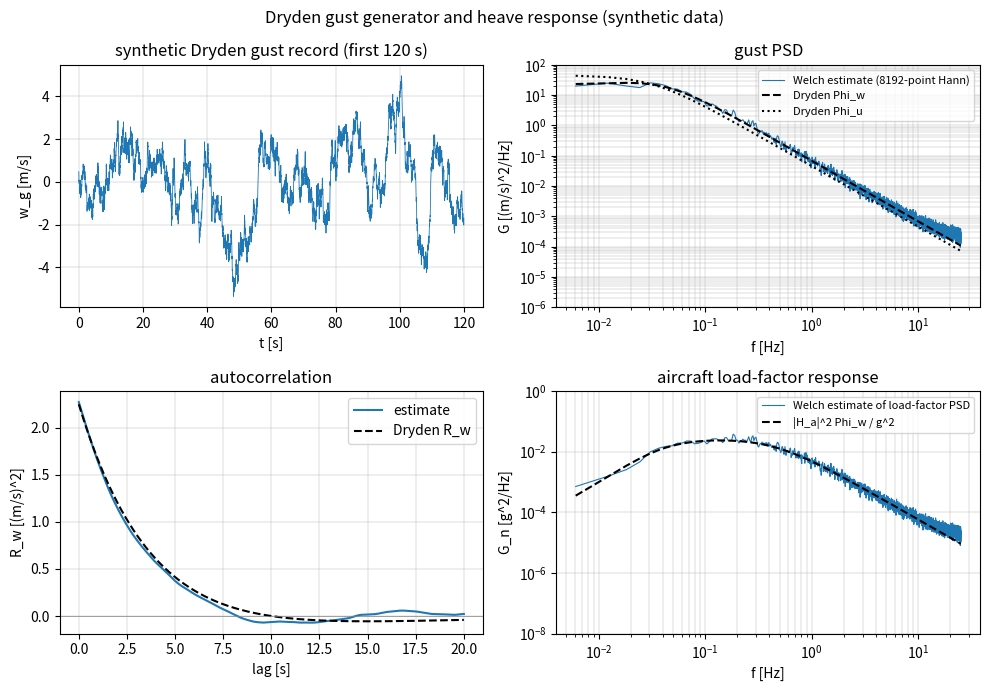

Write Python code to recreate this figure.
"""P02.19 Random Processes & Power Spectra: reference solution.

A Dryden gust generator: the one-sided power spectral density (PSD) and autocorrelation of the
longitudinal (u) and vertical (w) gust components, a shaping filter that turns seeded white noise
into a gust time history with that spectrum, from-scratch estimators (biased autocorrelation,
periodogram, Welch average) checked against ``scipy.signal`` as the oracle, and the response of an
aircraft heave mode (a first-order lag) to the gust: RMS load factor, level-crossing rate and the
record length needed to estimate a variance.

Conventions (all defined in the lesson, part 2):
    * omega is angular frequency [rad/s]; f = omega / (2 pi) is frequency [Hz]; V is airspeed [m/s]
      so that spatial frequency Omega = omega / V [rad/m].
    * The two-sided spectrum is S(omega) = integral R(tau) exp(-i omega tau) dtau.
    * The one-sided spectrum used throughout is Phi(omega) = S(omega) / pi for omega >= 0, so that
          sigma**2 = R(0) = integral_0^inf Phi(omega) d omega.
      In hertz, G(f) = 2 pi Phi(2 pi f) and sigma**2 = integral_0^inf G(f) df.
    * Dryden forms, with b = V / L the gust break frequency and x = omega / b:
          Phi_u(omega) = sigma_u**2 (2 L_u / (pi V)) / (1 + x**2)
          Phi_w(omega) = sigma_w**2 (L_w / (pi V)) (1 + 3 x**2) / (1 + x**2)**2
      (the lateral component v has the same form as w).
    * Sampled white noise of variance 1/dt stands for continuous white noise of two-sided PSD 1.

Run:  python solution.py          (prints the gust statistics, writes gust_spectrum.png)
Test: AEFS_IMPL=solution pytest curriculum/phase-02/lesson-19-random-processes-power-spectra
"""
from __future__ import annotations

from collections.abc import Callable
from pathlib import Path

import numpy as np
from scipy.integrate import quad
from scipy.linalg import expm
from scipy.special import erfc

G0 = 9.80665  # standard gravity [m/s^2]

# A light aircraft in low-altitude turbulence. Every number is a lesson parameter, not a measurement.
AIRCRAFT = {"mass": 1000.0, "area": 16.0, "cl_alpha": 5.0, "airspeed": 60.0, "rho": 1.19}
TURBULENCE = {"sigma_w": 1.5, "sigma_u": 1.5, "L_w": 300.0, "L_u": 300.0}


# ---------------------------------------------------------------- the Dryden model

def dryden_psd(omega: np.ndarray, sigma: float, L: float, V: float, component: str = "w") -> np.ndarray:
    """Return the one-sided Dryden PSD Phi(omega) [(m/s)^2 per rad/s] for omega >= 0.

    component "u": sigma^2 (2L/(pi V)) / (1 + (L omega/V)^2);
    component "w" (or "v"): sigma^2 (L/(pi V)) (1 + 3 (L omega/V)^2) / (1 + (L omega/V)^2)^2.
    Normalised so that the integral from 0 to infinity is sigma^2. Raise ``ValueError`` for a bad
    component or non-positive sigma, L, V.
    """
    if sigma <= 0.0 or L <= 0.0 or V <= 0.0:
        raise ValueError("sigma, L and V must be positive")
    omega = np.asarray(omega, dtype=float)
    x2 = (L * omega / V) ** 2
    if component == "u":
        return sigma**2 * (2.0 * L / (np.pi * V)) / (1.0 + x2)
    if component in ("w", "v"):
        return sigma**2 * (L / (np.pi * V)) * (1.0 + 3.0 * x2) / (1.0 + x2) ** 2
    raise ValueError("component must be 'u', 'v' or 'w'")


def dryden_psd_hz(f: np.ndarray, sigma: float, L: float, V: float, component: str = "w") -> np.ndarray:
    """Return the one-sided PSD per hertz, G(f) = 2 pi Phi(2 pi f) [(m/s)^2/Hz], so that integral G df = sigma^2."""
    f = np.asarray(f, dtype=float)
    return 2.0 * np.pi * dryden_psd(2.0 * np.pi * f, sigma, L, V, component)


def dryden_autocorrelation(tau: np.ndarray, sigma: float, L: float, V: float, component: str = "w") -> np.ndarray:
    """Return the autocorrelation R(tau) [(m/s)^2] of the Dryden component (the inverse transform of Phi).

    "u": sigma^2 exp(-V|tau|/L);   "w"/"v": sigma^2 (1 - V|tau|/(2L)) exp(-V|tau|/L).
    """
    if sigma <= 0.0 or L <= 0.0 or V <= 0.0:
        raise ValueError("sigma, L and V must be positive")
    s = V * np.abs(np.asarray(tau, dtype=float)) / L
    if component == "u":
        return sigma**2 * np.exp(-s)
    if component in ("w", "v"):
        return sigma**2 * (1.0 - 0.5 * s) * np.exp(-s)
    raise ValueError("component must be 'u', 'v' or 'w'")


def psd_from_autocorrelation(omega: float, R: Callable[[float], float], tau_max: float) -> float:
    """Return Phi(omega) = (2/pi) integral_0^tau_max R(tau) cos(omega tau) dtau: the Wiener-Khinchin relation, numerically.

    ``tau_max`` must be several correlation times so that the truncated tail is negligible. Uses
    ``scipy.integrate.quad`` with the oscillatory cosine weight.
    """
    val, _ = quad(R, 0.0, tau_max, weight="cos", wvar=float(omega), limit=500)
    return 2.0 * val / np.pi


def integrated_variance(psd: Callable[[float], float]) -> float:
    """Return integral_0^inf psd(omega) d omega, the variance of the process with that one-sided PSD."""
    val, _ = quad(psd, 0.0, np.inf, limit=500)
    return float(val)


# ---------------------------------------------------------------- shaping filter and simulation

def shaping_filter(sigma: float, L: float, V: float, component: str = "w") -> tuple[np.ndarray, np.ndarray, np.ndarray, np.ndarray]:
    """Return the continuous state-space (A, B, C, D) of the filter H(s) with |H(i omega)|^2 = pi Phi(omega).

    Driven by white noise of two-sided PSD 1, the output has one-sided PSD Phi and variance sigma^2.
    With b = V/L:
        "u":  H_u(s) = sigma sqrt(2L/V) b / (s + b)                       (one state)
        "w":  H_w(s) = sigma sqrt(L/V) b (sqrt(3) s + b) / (s + b)^2       (two states, controllable form)
    """
    if sigma <= 0.0 or L <= 0.0 or V <= 0.0:
        raise ValueError("sigma, L and V must be positive")
    b = V / L
    if component == "u":
        A = np.array([[-b]])
        B = np.array([[b]])
        C = np.array([[sigma * np.sqrt(2.0 * L / V)]])
        D = np.array([[0.0]])
        return A, B, C, D
    if component in ("w", "v"):
        K = sigma * np.sqrt(L / V) * b
        A = np.array([[0.0, 1.0], [-b * b, -2.0 * b]])
        B = np.array([[0.0], [1.0]])
        C = np.array([[K * b, K * np.sqrt(3.0)]])
        D = np.array([[0.0]])
        return A, B, C, D
    raise ValueError("component must be 'u', 'v' or 'w'")


def discretize_zoh(A: np.ndarray, B: np.ndarray, dt: float) -> tuple[np.ndarray, np.ndarray]:
    """Return (Ad, Bd) for x[n+1] = Ad x[n] + Bd u[n] with u held constant over each step (zero-order hold).

    Both come from one matrix exponential of the block matrix [[A, B], [0, 0]] dt (P02.05).
    """
    A = np.atleast_2d(np.asarray(A, dtype=float))
    B = np.atleast_2d(np.asarray(B, dtype=float))
    n, m = A.shape[0], B.shape[1]
    M = np.zeros((n + m, n + m))
    M[:n, :n] = A * dt
    M[:n, n:] = B * dt
    E = expm(M)
    return E[:n, :n], E[:n, n:]


def simulate_lti(Ad: np.ndarray, Bd: np.ndarray, C: np.ndarray, D: np.ndarray, u: np.ndarray,
                 x0: np.ndarray | None = None) -> np.ndarray:
    """Return the scalar output y[n] = C x[n] + D u[n] of the discrete system x[n+1] = Ad x[n] + Bd u[n].

    A plain loop written from scratch; ``scipy.signal.dlsim`` is the oracle in the tests.
    """
    Ad = np.atleast_2d(np.asarray(Ad, dtype=float))
    Bd = np.atleast_2d(np.asarray(Bd, dtype=float)).reshape(Ad.shape[0])
    C = np.atleast_2d(np.asarray(C, dtype=float)).reshape(Ad.shape[0])
    d = float(np.asarray(D, dtype=float).reshape(-1)[0])
    u = np.asarray(u, dtype=float)
    x = np.zeros(Ad.shape[0]) if x0 is None else np.asarray(x0, dtype=float).copy()
    y = np.empty(u.shape[0])
    for n in range(u.shape[0]):
        y[n] = C @ x + d * u[n]
        x = Ad @ x + Bd * u[n]
    return y


def white_noise(n: int, dt: float, rng: np.random.Generator) -> np.ndarray:
    """Return n samples of Gaussian white noise with variance 1/dt: the sampled stand-in for continuous white noise of two-sided PSD 1."""
    if n <= 0 or dt <= 0.0:
        raise ValueError("n and dt must be positive")
    return rng.normal(0.0, 1.0 / np.sqrt(dt), size=n)


def generate_gust(duration: float, dt: float, sigma: float, L: float, V: float,
                  component: str = "w", seed: int = 0) -> tuple[np.ndarray, np.ndarray]:
    """Return (t, gust) for a seeded Dryden gust record of the given duration [s] and step [s].

    White noise -> shaping filter (ZOH discretisation) -> gust velocity [m/s]. The first 10 L/V
    seconds are simulated and discarded so the record is stationary from t = 0.
    """
    n = int(round(duration / dt))
    n_warm = int(round(10.0 * L / V / dt))
    rng = np.random.default_rng(seed)
    e = white_noise(n + n_warm, dt, rng)
    A, B, C, D = shaping_filter(sigma, L, V, component)
    Ad, Bd = discretize_zoh(A, B, dt)
    y = simulate_lti(Ad, Bd, C, D, e)
    t = np.arange(n) * dt
    return t, y[n_warm:]


# ---------------------------------------------------------------- estimators

def autocorrelation_estimate(x: np.ndarray, max_lag: int) -> np.ndarray:
    """Return the biased autocorrelation estimate R[k] = (1/N) sum_{n} (x[n]-m)(x[n+k]-m) for k = 0..max_lag.

    The 1/N (not 1/(N-k)) normalisation keeps the estimate positive semi-definite, so its transform is
    a valid spectrum; the price is a bias of order k/N at lag k.
    """
    x = np.asarray(x, dtype=float)
    x = x - x.mean()
    N = x.size
    if not 0 <= max_lag < N:
        raise ValueError("max_lag must lie in [0, N)")
    return np.array([np.dot(x[: N - k], x[k:]) / N for k in range(max_lag + 1)])


def periodogram(x: np.ndarray, dt: float) -> tuple[np.ndarray, np.ndarray]:
    """Return (f [Hz], P [x^2/Hz]): the one-sided periodogram |X_k|^2 dt / N, doubled except at DC and Nyquist.

    Its mean is (nearly) the true PSD but its standard deviation equals its mean at every bin,
    whatever N: the periodogram is an inconsistent estimator, which is why Welch averages it.
    """
    x = np.asarray(x, dtype=float)
    N = x.size
    X = np.fft.rfft(x)
    P = (np.abs(X) ** 2) * dt / N
    P[1:] *= 2.0
    if N % 2 == 0:
        P[-1] /= 2.0                      # Nyquist bin appears once
    f = np.fft.rfftfreq(N, dt)
    return f, P


def welch_psd(x: np.ndarray, dt: float, nperseg: int, overlap: float = 0.5) -> tuple[np.ndarray, np.ndarray]:
    """Return (f, P): Welch's averaged, Hann-windowed, mean-removed periodogram over segments with the given overlap.

    Each segment is detrended by its own mean, multiplied by the periodic Hann window
    w[n] = 0.5 - 0.5 cos(2 pi n / nperseg), transformed, and scaled by dt / sum(w^2); the one-sided
    spectrum is doubled except at DC and Nyquist, and the K segment spectra are averaged.
    Matches ``scipy.signal.welch(x, fs=1/dt, nperseg=nperseg)`` with its default window and detrend.
    """
    x = np.asarray(x, dtype=float)
    N = x.size
    if nperseg <= 0 or nperseg > N:
        raise ValueError("nperseg must lie in [1, N]")
    step = nperseg - int(round(overlap * nperseg))
    if step <= 0:
        raise ValueError("overlap too large")
    n = np.arange(nperseg)
    w = 0.5 - 0.5 * np.cos(2.0 * np.pi * n / nperseg)
    scale = dt / np.sum(w**2)
    starts = range(0, N - nperseg + 1, step)
    acc = np.zeros(nperseg // 2 + 1)
    K = 0
    for s in starts:
        seg = x[s: s + nperseg]
        seg = (seg - seg.mean()) * w
        acc += np.abs(np.fft.rfft(seg)) ** 2
        K += 1
    P = acc * scale / K
    P[1:] *= 2.0
    if nperseg % 2 == 0:
        P[-1] /= 2.0
    f = np.fft.rfftfreq(nperseg, dt)
    return f, P


def band_average(f: np.ndarray, P: np.ndarray, f_lo: float, f_hi: float) -> float:
    """Return the mean of P over the bins with f_lo <= f < f_hi (a smoothed spectral level for comparisons)."""
    mask = (f >= f_lo) & (f < f_hi)
    if not np.any(mask):
        raise ValueError("no bins in the band")
    return float(np.mean(P[mask]))


# ---------------------------------------------------------------- aircraft heave response

def heave_time_constant(mass: float, rho: float, V: float, S: float, cl_alpha: float) -> float:
    """Return tau = 2 m / (rho V S C_L_alpha) [s]: the time constant of the plunge-only (heave) mode.

    From m dv/dt = (rho V S C_L_alpha / 2)(w_g - v): the aircraft's vertical velocity v follows the
    gust w_g through a first-order lag, and its acceleration is a = (w_g - v)/tau.
    """
    if min(mass, rho, V, S, cl_alpha) <= 0.0:
        raise ValueError("all parameters must be positive")
    return 2.0 * mass / (rho * V * S * cl_alpha)


def heave_response(omega: np.ndarray, tau: float) -> tuple[np.ndarray, np.ndarray]:
    """Return the complex frequency responses (H_v, H_a) from gust velocity to plunge velocity and to acceleration.

    H_v = 1 / (1 + i omega tau),  H_a = i omega / (1 + i omega tau) = i omega H_v.
    """
    omega = np.asarray(omega, dtype=float)
    Hv = 1.0 / (1.0 + 1j * omega * tau)
    return Hv, 1j * omega * Hv


def heave_response_variances(sigma_w: float, L: float, V: float, tau: float) -> tuple[float, float]:
    """Return (var_v, var_a): closed-form variances of plunge velocity and acceleration for Dryden w input.

    With b = V/L and c = 1/tau, integrating |H|^2 Phi_w over omega by partial fractions gives
        var_v = sigma_w^2 c (b + 2c) / (2 (b + c)^2),
        var_a = sigma_w^2 b c^2 (2b + 3c) / (2 (b + c)^2).
    Limits: c -> inf gives var_v -> sigma_w^2 (the aircraft follows the gust) and var_a -> inf (the
    Dryden gust is not differentiable); c -> 0 gives both -> 0.
    """
    b, c = V / L, 1.0 / tau
    var_v = sigma_w**2 * c * (b + 2.0 * c) / (2.0 * (b + c) ** 2)
    var_a = sigma_w**2 * b * c**2 * (2.0 * b + 3.0 * c) / (2.0 * (b + c) ** 2)
    return var_v, var_a


def response_variance_numeric(sigma_w: float, L: float, V: float, tau: float, which: str = "a") -> float:
    """Return integral_0^inf |H(i omega)|^2 Phi_w(omega) d omega by quadrature, for which = "v" or "a"."""
    idx = {"v": 0, "a": 1}[which]

    def integrand(omega: float) -> float:
        H = heave_response(omega, tau)[idx]
        return float(np.abs(H) ** 2 * dryden_psd(omega, sigma_w, L, V, "w"))

    return integrated_variance(integrand)


def simulate_heave(t: np.ndarray, w: np.ndarray, tau: float) -> tuple[np.ndarray, np.ndarray]:
    """Return (v, a): plunge velocity and acceleration time histories for the gust record w(t).

    State v with dv/dt = (w - v)/tau, outputs v and a = (w - v)/tau. The gust is taken as *linear*
    between samples (first-order hold), for which the step is exact:
        v[n+1] = e^{-h} v[n] + (1 - e^{-h}) w[n] + (1 - (1 - e^{-h})/h) (w[n+1] - w[n]),   h = dt/tau.
    A zero-order hold would make w jump at every sample and the sampled a would carry the jumps:
    for a gust with a 1/omega^2 spectral tail those jumps scale as sqrt(dt) and bias sigma_a upward
    by several per cent at dt = 0.02 s (try it: replace the last term by zero).
    """
    w = np.asarray(w, dtype=float)
    dt = float(t[1] - t[0])
    h = dt / tau
    e = np.exp(-h)
    g0, g1 = 1.0 - e, 1.0 - (1.0 - e) / h
    v = np.empty_like(w)
    v[0] = 0.0
    for n in range(w.size - 1):
        v[n + 1] = e * v[n] + g0 * w[n] + g1 * (w[n + 1] - w[n])
    return v, (w - v) / tau


# ---------------------------------------------------------------- what the statistics mean for the aircraft

def gaussian_exceedance_fraction(level: float, sigma: float) -> float:
    """Return P(|x| > level) for a zero-mean Gaussian of standard deviation sigma: the fraction of time spent beyond +-level."""
    if sigma <= 0.0:
        raise ValueError("sigma must be positive")
    return float(erfc(level / (sigma * np.sqrt(2.0))))


def rice_upcrossing_rate(level: float, sigma_x: float, sigma_xdot: float) -> float:
    """Return Rice's expected rate [1/s] of upward crossings of ``level`` by a stationary Gaussian process.

    nu(level) = (sigma_xdot / (2 pi sigma_x)) exp(-level^2 / (2 sigma_x^2)); it needs a finite
    derivative variance, which the Dryden gust itself does not have.
    """
    if sigma_x <= 0.0 or sigma_xdot <= 0.0:
        raise ValueError("standard deviations must be positive")
    return float(sigma_xdot / (2.0 * np.pi * sigma_x) * np.exp(-0.5 * (level / sigma_x) ** 2))


def count_upcrossings(x: np.ndarray, level: float) -> int:
    """Return the number of samples n with x[n] < level <= x[n+1] (upward crossings of the level)."""
    x = np.asarray(x, dtype=float)
    return int(np.count_nonzero((x[:-1] < level) & (x[1:] >= level)))


def variance_estimate_relative_sd(T: float, L: float, V: float) -> float:
    """Return the relative standard deviation of the sample variance of a Dryden w record of length T [s].

    Var(sigma_hat^2) = (2/T) integral R^2 dtau = 5 sigma^4 L / (4 V T), so the relative SD is
    sqrt(5 L / (4 V T)); valid for T >> L/V.
    """
    if T <= 0.0 or L <= 0.0 or V <= 0.0:
        raise ValueError("T, L and V must be positive")
    return float(np.sqrt(5.0 * L / (4.0 * V * T)))


def record_length_for_variance(rel_sd: float, L: float, V: float) -> float:
    """Return the record length T [s] that gives the requested relative SD of the variance estimate: T = 5L/(4 V rel_sd^2)."""
    if rel_sd <= 0.0:
        raise ValueError("rel_sd must be positive")
    return float(5.0 * L / (4.0 * V * rel_sd**2))


def main(out_dir: str | Path = ".") -> None:
    """Generate a gust record, compare its statistics with the Dryden model, and report the aircraft's response."""
    import matplotlib

    matplotlib.use("Agg")
    import matplotlib.pyplot as plt

    out_dir = Path(out_dir)
    V, S, m, rho, cla = (AIRCRAFT[k] for k in ("airspeed", "area", "mass", "rho", "cl_alpha"))
    sw, L = TURBULENCE["sigma_w"], TURBULENCE["L_w"]
    tau = heave_time_constant(m, rho, V, S, cla)
    b = V / L
    print(f"aircraft: m = {m:.0f} kg, S = {S:.0f} m^2, V = {V:.0f} m/s, heave time constant tau = {tau:.3f} s")
    print(f"turbulence: sigma_w = {sw} m/s, L_w = {L:.0f} m, break frequency V/L = {b:.3f} rad/s = {b / (2 * np.pi):.4f} Hz")
    print(f"integral of Phi_w  = {integrated_variance(lambda om: dryden_psd(om, sw, L, V, 'w')):.6f}  (sigma_w^2 = {sw**2})")
    print(f"integral of Phi_u  = {integrated_variance(lambda om: dryden_psd(om, sw, L, V, 'u')):.6f}")
    for om in (0.0, 0.2, 2.0):
        wk = psd_from_autocorrelation(om, lambda s: float(dryden_autocorrelation(s, sw, L, V, 'w')), 40.0 * L / V)
        print(f"Wiener-Khinchin at omega = {om:4.1f} rad/s: from R(tau) {wk:.6f}, closed form {float(dryden_psd(om, sw, L, V, 'w')):.6f}")

    duration, dt, seed = 2000.0, 0.02, 2019
    t, w = generate_gust(duration, dt, sw, L, V, "w", seed=seed)
    print(f"\nrecord: {duration:.0f} s at {1 / dt:.0f} Hz, seed {seed}  (synthetic: generated, not measured)")
    print(f"sample mean {w.mean():+.4f} m/s, sample SD {w.std():.4f} m/s (model {sw});"
          f" predicted relative SD of the variance estimate {variance_estimate_relative_sd(duration, L, V):.3f}")
    print(f"record for 2 % variance accuracy: {record_length_for_variance(0.02, L, V) / 60:.0f} min")

    f_w, P_w = welch_psd(w, dt, nperseg=8192)
    for lo, hi in ((0.01, 0.1), (0.1, 1.0), (1.0, 10.0)):
        est = band_average(f_w, P_w, lo, hi)
        th = band_average(f_w, dryden_psd_hz(f_w, sw, L, V, "w"), lo, hi)
        print(f"Welch / Dryden in {lo:5.2f}-{hi:5.2f} Hz: {est / th:.3f}")
    f_per, P_per = periodogram(w, dt)
    band = (f_per > 0.1) & (f_per < 1.0)
    rel = P_per[band] / dryden_psd_hz(f_per[band], sw, L, V, "w")
    print(f"periodogram: SD/mean of (estimate / model) over the bins between 0.1 and 1 Hz = {np.std(rel) / np.mean(rel):.2f}"
          f"  (1.0 for an inconsistent estimator; Welch with 8192-point segments: "
          f"{np.std(P_w[(f_w > 0.1) & (f_w < 1.0)] / dryden_psd_hz(f_w[(f_w > 0.1) & (f_w < 1.0)], sw, L, V, 'w')) / np.mean(P_w[(f_w > 0.1) & (f_w < 1.0)] / dryden_psd_hz(f_w[(f_w > 0.1) & (f_w < 1.0)], sw, L, V, 'w')):.2f})")

    lags = np.arange(0, int(round(4 * L / V / dt)) + 1)
    R_est = autocorrelation_estimate(w, lags[-1])
    R_th = dryden_autocorrelation(lags * dt, sw, L, V, "w")
    print(f"autocorrelation: R(0) est {R_est[0]:.4f} vs {R_th[0]:.4f}; first zero of R_w at tau = 2L/V = {2 * L / V:.1f} s,"
          f" estimate crosses zero at {lags[np.argmax(R_est < 0)] * dt:.1f} s")

    var_v, var_a = heave_response_variances(sw, L, V, tau)
    v, a = simulate_heave(t, w, tau)
    sig_n = np.sqrt(var_a) / G0
    print(f"\nheave response: sigma_v = {np.sqrt(var_v):.4f} m/s (closed form) vs {v.std():.4f} simulated;"
          f" numeric quad {np.sqrt(response_variance_numeric(sw, L, V, tau, 'v')):.4f}")
    print(f"               sigma_a = {np.sqrt(var_a):.4f} m/s^2 (closed form) vs {a.std():.4f} simulated;"
          f" RMS load factor {sig_n:.4f} g; sharp-edged-gust value sigma_w/(g tau) = {sw / (G0 * tau):.4f} g")
    for lvl in (0.2, 0.3, 0.5):
        print(f"   fraction of time |dn| > {lvl} g: {gaussian_exceedance_fraction(lvl * G0, np.sqrt(var_a)):.2e}"
              f"  simulated {np.mean(np.abs(a) > lvl * G0):.2e}")
    nu0 = rice_upcrossing_rate(0.0, np.sqrt(var_v), np.sqrt(var_a))
    print(f"zero upcrossings of v: Rice {nu0 * duration:.0f} expected in {duration:.0f} s, counted {count_upcrossings(v, 0.0)}")
    nu1 = rice_upcrossing_rate(np.sqrt(var_v), np.sqrt(var_v), np.sqrt(var_a))
    print(f"upcrossings of v = +1 sigma: Rice {nu1 * duration:.0f}, counted {count_upcrossings(v, np.sqrt(var_v))}")

    # Computational experiment: scatter of the variance estimate against record length.
    print("\nvariance-estimate scatter over 24 seeds (synthetic records):")
    print("   T [s]   predicted rel SD   measured rel SD")
    for T in (100.0, 400.0, 1600.0):
        vars_ = [generate_gust(T, 0.1, sw, L, V, "w", seed=100 + k)[1].var() for k in range(24)]
        print(f"   {T:6.0f}   {variance_estimate_relative_sd(T, L, V):16.3f}   {np.std(vars_) / sw**2:15.3f}")

    fig, axs = plt.subplots(2, 2, figsize=(10, 7))
    axs[0, 0].plot(t[: int(120 / dt)], w[: int(120 / dt)], lw=0.6)
    axs[0, 0].set_xlabel("t [s]")
    axs[0, 0].set_ylabel("w_g [m/s]")
    axs[0, 0].set_title("synthetic Dryden gust record (first 120 s)")
    f_fit = f_w[1:]
    axs[0, 1].loglog(f_fit, P_w[1:], lw=0.8, label="Welch estimate (8192-point Hann)")
    axs[0, 1].loglog(f_fit, dryden_psd_hz(f_fit, sw, L, V, "w"), "k--", label="Dryden Phi_w")
    axs[0, 1].loglog(f_fit, dryden_psd_hz(f_fit, sw, L, V, "u"), "k:", label="Dryden Phi_u")
    axs[0, 1].set_xlabel("f [Hz]")
    axs[0, 1].set_ylabel("G [(m/s)^2/Hz]")
    axs[0, 1].set_ylim(1e-6, 1e2)
    axs[0, 1].legend(fontsize=8)
    axs[0, 1].set_title("gust PSD")
    axs[1, 0].plot(lags * dt, R_est, label="estimate")
    axs[1, 0].plot(lags * dt, R_th, "k--", label="Dryden R_w")
    axs[1, 0].axhline(0, color="gray", lw=0.5)
    axs[1, 0].set_xlabel("lag [s]")
    axs[1, 0].set_ylabel("R_w [(m/s)^2]")
    axs[1, 0].legend()
    axs[1, 0].set_title("autocorrelation")
    f_a, P_a = welch_psd(a / G0, dt, nperseg=8192)
    Hv, Ha = heave_response(2 * np.pi * f_fit, tau)
    axs[1, 1].loglog(f_fit, P_a[1:], lw=0.8, label="Welch estimate of load-factor PSD")
    axs[1, 1].loglog(f_fit, np.abs(Ha) ** 2 * dryden_psd_hz(f_fit, sw, L, V, "w") / G0**2, "k--", label="|H_a|^2 Phi_w / g^2")
    axs[1, 1].set_xlabel("f [Hz]")
    axs[1, 1].set_ylabel("G_n [g^2/Hz]")
    axs[1, 1].set_ylim(1e-8, 1e0)
    axs[1, 1].legend(fontsize=8)
    axs[1, 1].set_title("aircraft load-factor response")
    for ax in axs.ravel():
        ax.grid(True, which="both", lw=0.3)
    fig.suptitle("Dryden gust generator and heave response (synthetic data)")
    fig.tight_layout()
    fig.savefig(out_dir / "gust_spectrum.png", dpi=150)
    print(f"\nsaved {out_dir / 'gust_spectrum.png'}")


if __name__ == "__main__":
    main()
